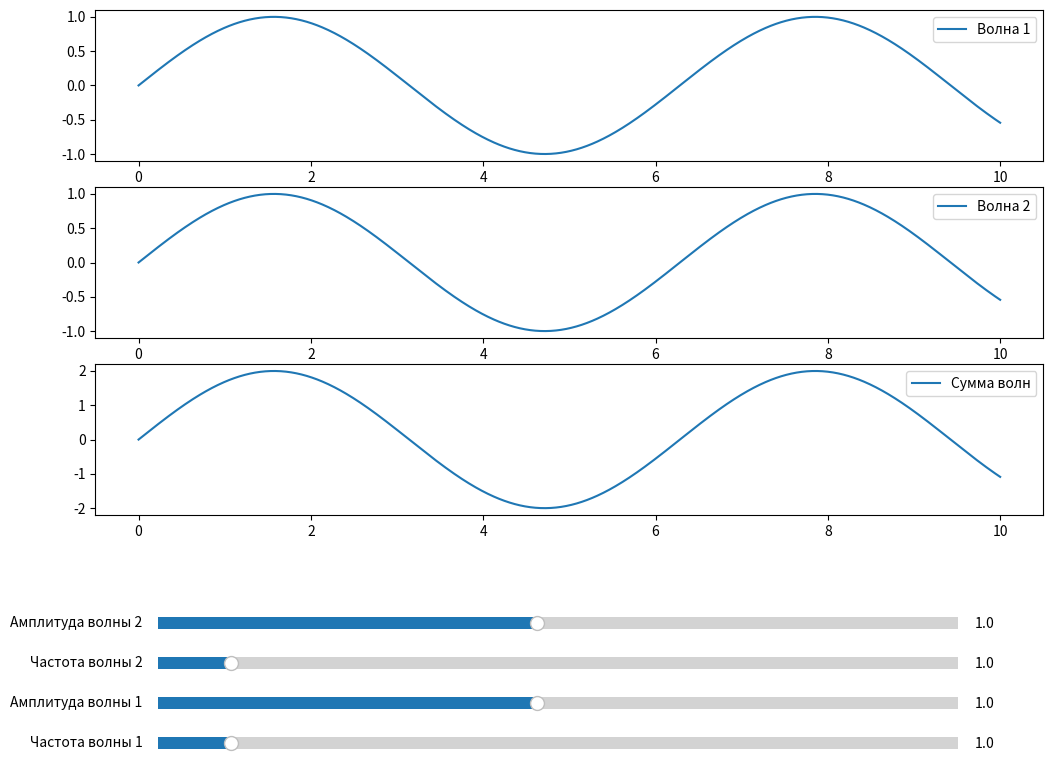

This figure's Python source:
import numpy as np
import matplotlib.pyplot as plt
from matplotlib.widgets import Slider

# Функция для отображения суммы двух волн
def plot_sum(ax, wave1_freq, wave1_amplitude, wave2_freq, wave2_amplitude):
    x = np.linspace(0, 10, 1000)
    wave1 = wave1_amplitude * np.sin(wave1_freq * x)
    wave2 = wave2_amplitude * np.sin(wave2_freq * x)
    sum_wave = wave1 + wave2

    ax[0].clear()
    ax[1].clear()
    ax[2].clear()

    ax[0].plot(x, wave1, label='Волна 1')
    ax[1].plot(x, wave2, label='Волна 2')
    ax[2].plot(x, sum_wave, label='Сумма волн')

    ax[0].legend()
    ax[1].legend()
    ax[2].legend()

    plt.tight_layout()
    plt.draw()

# слайдеры
fig, ax = plt.subplots(3, 1, figsize=(10, 8))
plt.subplots_adjust(left=0.1, right=0.9, bottom=0.3)
wave1_freq_slider = Slider(plt.axes([0.1, 0.05, 0.8, 0.03]), 'Частота волны 1', 0.1, 10, valinit=1)
wave1_amplitude_slider = Slider(plt.axes([0.1, 0.1, 0.8, 0.03]), 'Амплитуда волны 1', 0.1, 2, valinit=1)
wave2_freq_slider = Slider(plt.axes([0.1, 0.15, 0.8, 0.03]), 'Частота волны 2', 0.1, 10, valinit=1)
wave2_amplitude_slider = Slider(plt.axes([0.1, 0.2, 0.8, 0.03]), 'Амплитуда волны 2', 0.1, 2, valinit=1)

# обновление графика при изменении значений слайдеров
def update(val):
    wave1_freq = wave1_freq_slider.val
    wave1_amplitude = wave1_amplitude_slider.val
    wave2_freq = wave2_freq_slider.val
    wave2_amplitude = wave2_amplitude_slider.val
    plot_sum(ax, wave1_freq, wave1_amplitude, wave2_freq, wave2_amplitude)
    plt.subplots_adjust(bottom=0.35)

wave1_freq_slider.on_changed(update)
wave1_amplitude_slider.on_changed(update)
wave2_freq_slider.on_changed(update)
wave2_amplitude_slider.on_changed(update)

plot_sum(ax, 1, 1, 1, 1)
plt.subplots_adjust(bottom=0.35)
plt.show()
